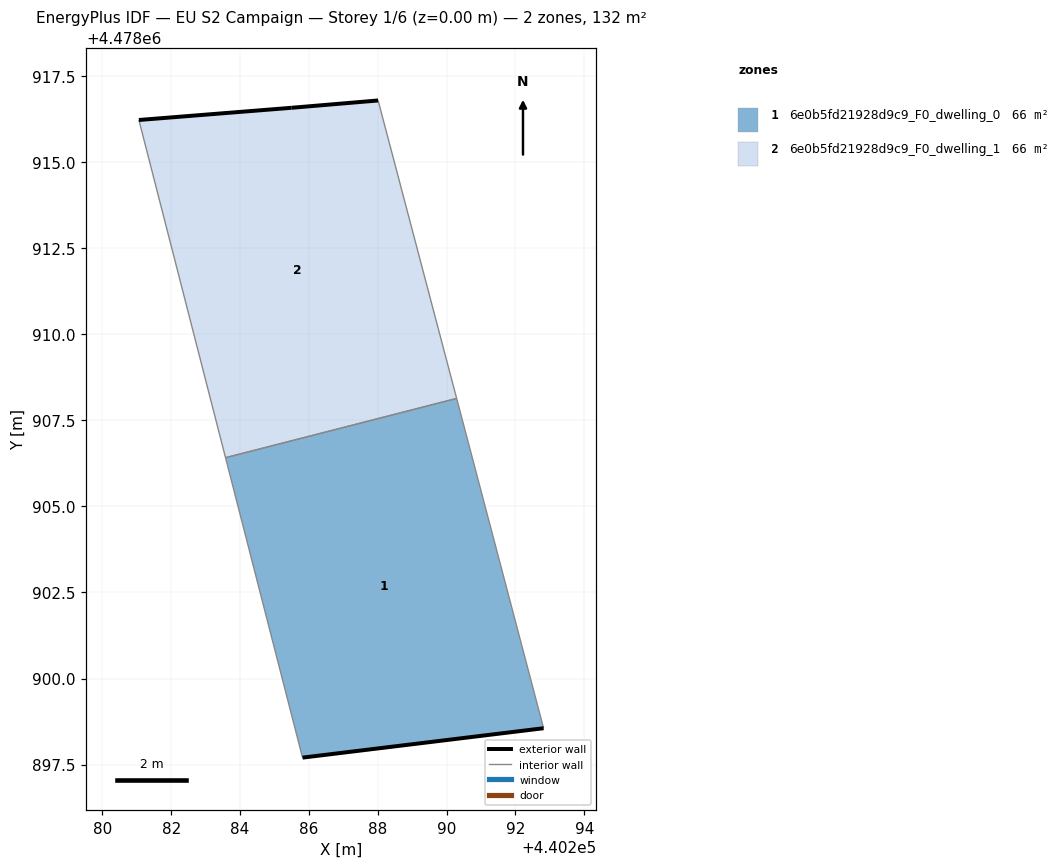
=== STOREY PLAN SPEC (per zone: floor XY polygon, exterior-wall plan segments, windows/doors) ===
zone 1: 6e0b5fd21928d9c9_F0_dwelling_0  (65.8 m²)
  floor: (440292.82, 4478898.56) (440290.29, 4478908.13) (440283.58, 4478906.41) (440285.82, 4478897.70)
  exterior wall: (440292.82, 4478898.56) – (440285.82, 4478897.70)  [7.1 m]
  interior walls: 3
zone 2: 6e0b5fd21928d9c9_F0_dwelling_1  (65.8 m²)
  floor: (440290.29, 4478908.13) (440288.01, 4478916.79) (440285.49, 4478916.58) (440281.06, 4478916.22) (440283.58, 4478906.41)
  exterior wall: (440281.06, 4478916.22) – (440285.49, 4478916.58)  [4.4 m]
  exterior wall: (440285.49, 4478916.58) – (440288.01, 4478916.79)  [2.5 m]
  interior walls: 3

=== DERIVED (storey summary) ===
Building: EU S2 Campaign
Storey: 1 of 6  (floor level z = 0.00 m)
Storey gross floor area: 131.6 m²
Zones on this storey: 2
  - 6e0b5fd21928d9c9_F0_dwelling_0: floor 65.8 m²; exterior wall 7.1 m (21.2 m²); WWR 0.0%
  - 6e0b5fd21928d9c9_F0_dwelling_1: floor 65.8 m²; exterior wall 7.0 m (20.9 m²); WWR 0.0%
Zone adjacency (shared interzone walls):
  - 6e0b5fd21928d9c9_F0_dwelling_0 ↔ 6e0b5fd21928d9c9_F0_dwelling_1